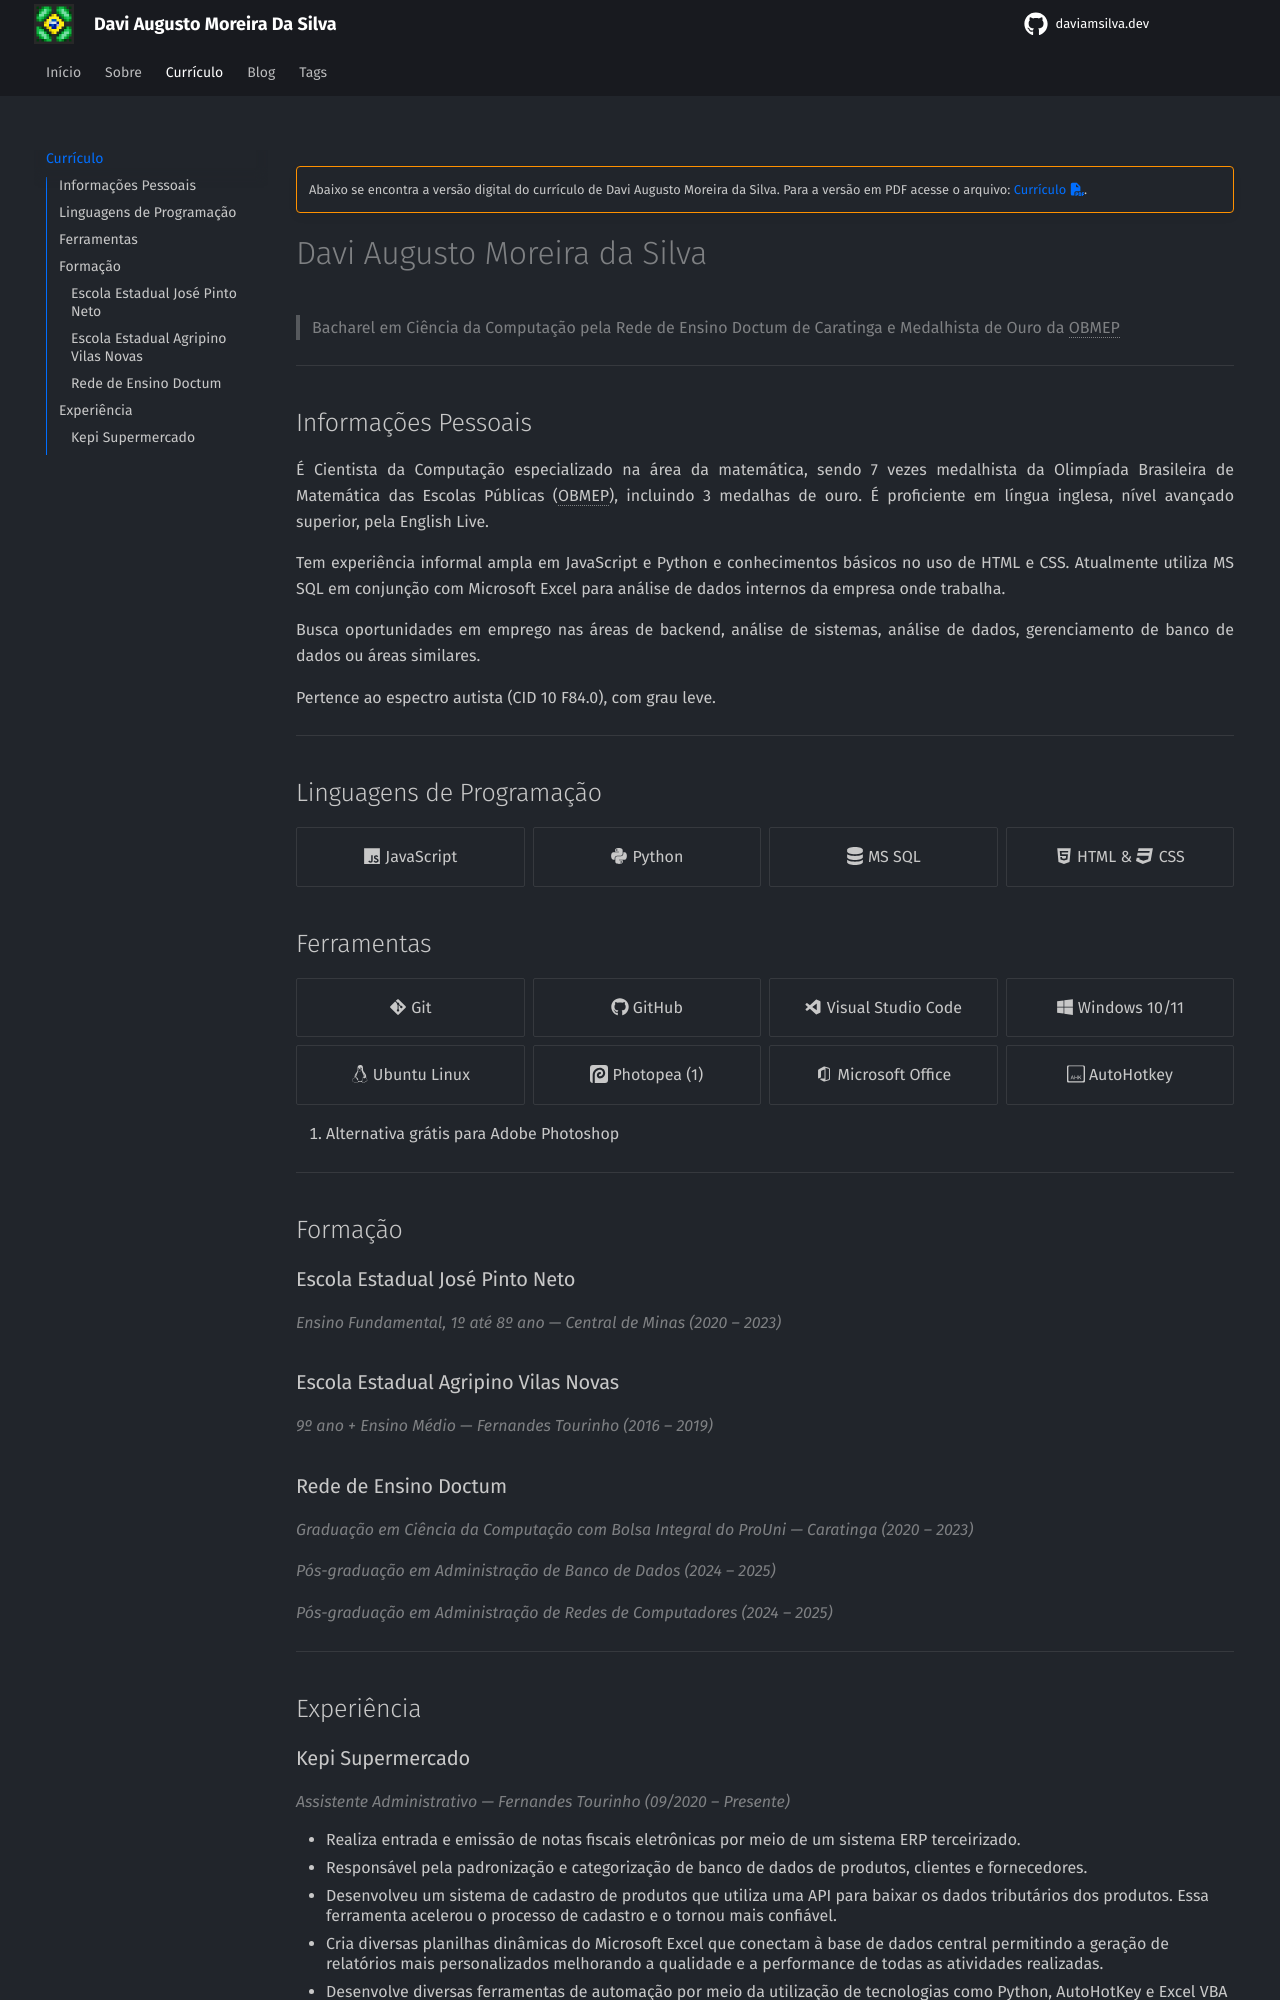

repository: DaviAMSilva/daviamsilva.dev · page: curriculo/index.html · generator: mkdocs

---
description: Currículo de Davi Augusto Moreira da Silva, Cientista da Computação
---

<!-- markdownlint-disable MD041 -->
<style>
.grid.cards {
    text-align: center;
    grid-template-columns: repeat(auto-fit,minmax(min(100%,10rem),1fr));
}

@media print {
    .admonition {
        display: none !important;
    }
}
</style>

!!! warning ""

    Abaixo se encontra a versão digital do currículo de Davi Augusto Moreira da Silva. Para a versão em PDF acesse o arquivo: [Currículo :fontawesome-solid-file-pdf:](files/Currículo.pdf){ target="_blank" rel="noopener noreferrer" }.

# Davi Augusto Moreira da Silva

> Bacharel em Ciência da Computação pela Rede de Ensino Doctum de Caratinga e Medalhista de Ouro da OBMEP

---

## Informações Pessoais

É Cientista da Computação especializado na área da matemática, sendo 7 vezes medalhista da Olimpíada Brasileira de Matemática das Escolas Públicas (OBMEP), incluindo 3 medalhas de ouro. É proficiente em língua inglesa, nível avançado superior, pela English Live.

Tem experiência informal ampla em JavaScript e Python e conhecimentos básicos no uso de HTML e CSS. Atualmente utiliza MS SQL em conjunção com Microsoft Excel para análise de dados internos da empresa onde trabalha.

Busca oportunidades em emprego nas áreas de backend, análise de sistemas, análise de dados, gerenciamento de banco de dados ou áreas similares.

Pertence ao espectro autista (CID 10 F84.0), com grau leve.

---

## Linguagens de Programação

<div class="grid cards linguagens" markdown>

- :fontawesome-brands-js:&nbsp;JavaScript
- :fontawesome-brands-python:&nbsp;Python
- :fontawesome-solid-database:&nbsp;MS SQL
- :fontawesome-brands-html5:&nbsp;HTML & :fontawesome-brands-css3:&nbsp;CSS

</div>

## Ferramentas

<div class="grid cards ferramentas annotate" markdown>

- :fontawesome-brands-git-alt: Git
- :fontawesome-brands-github: GitHub
- :material-microsoft-visual-studio-code: Visual Studio Code
- :fontawesome-brands-windows: Windows 10/11
- :fontawesome-brands-linux: Ubuntu Linux
- :simple-photopea: Photopea (1)
- :material-microsoft-office: Microsoft Office
- :simple-autohotkey: AutoHotkey

</div>

1. Alternativa grátis para Adobe Photoshop

---

## Formação

### Escola Estadual José Pinto Neto

*Ensino Fundamental, 1º até 8º ano — Central de Minas (2020 – 2023)*
{ style="color: var(--md-default-fg-color--light)" }

### Escola Estadual Agripino Vilas Novas

*9º ano + Ensino Médio — Fernandes Tourinho (2016 – 2019)*
{ style="color: var(--md-default-fg-color--light)" }

### Rede de Ensino Doctum

*Graduação em Ciência da Computação com Bolsa Integral do ProUni — Caratinga (2020 – 2023)*
{ style="color: var(--md-default-fg-color--light)" }

*Pós-graduação em Administração de Banco de Dados (2024 – 2025)*
{ style="color: var(--md-default-fg-color--light)" }

*Pós-graduação em Administração de Redes de Computadores (2024 – 2025)*
{ style="color: var(--md-default-fg-color--light)" }

---

## Experiência
